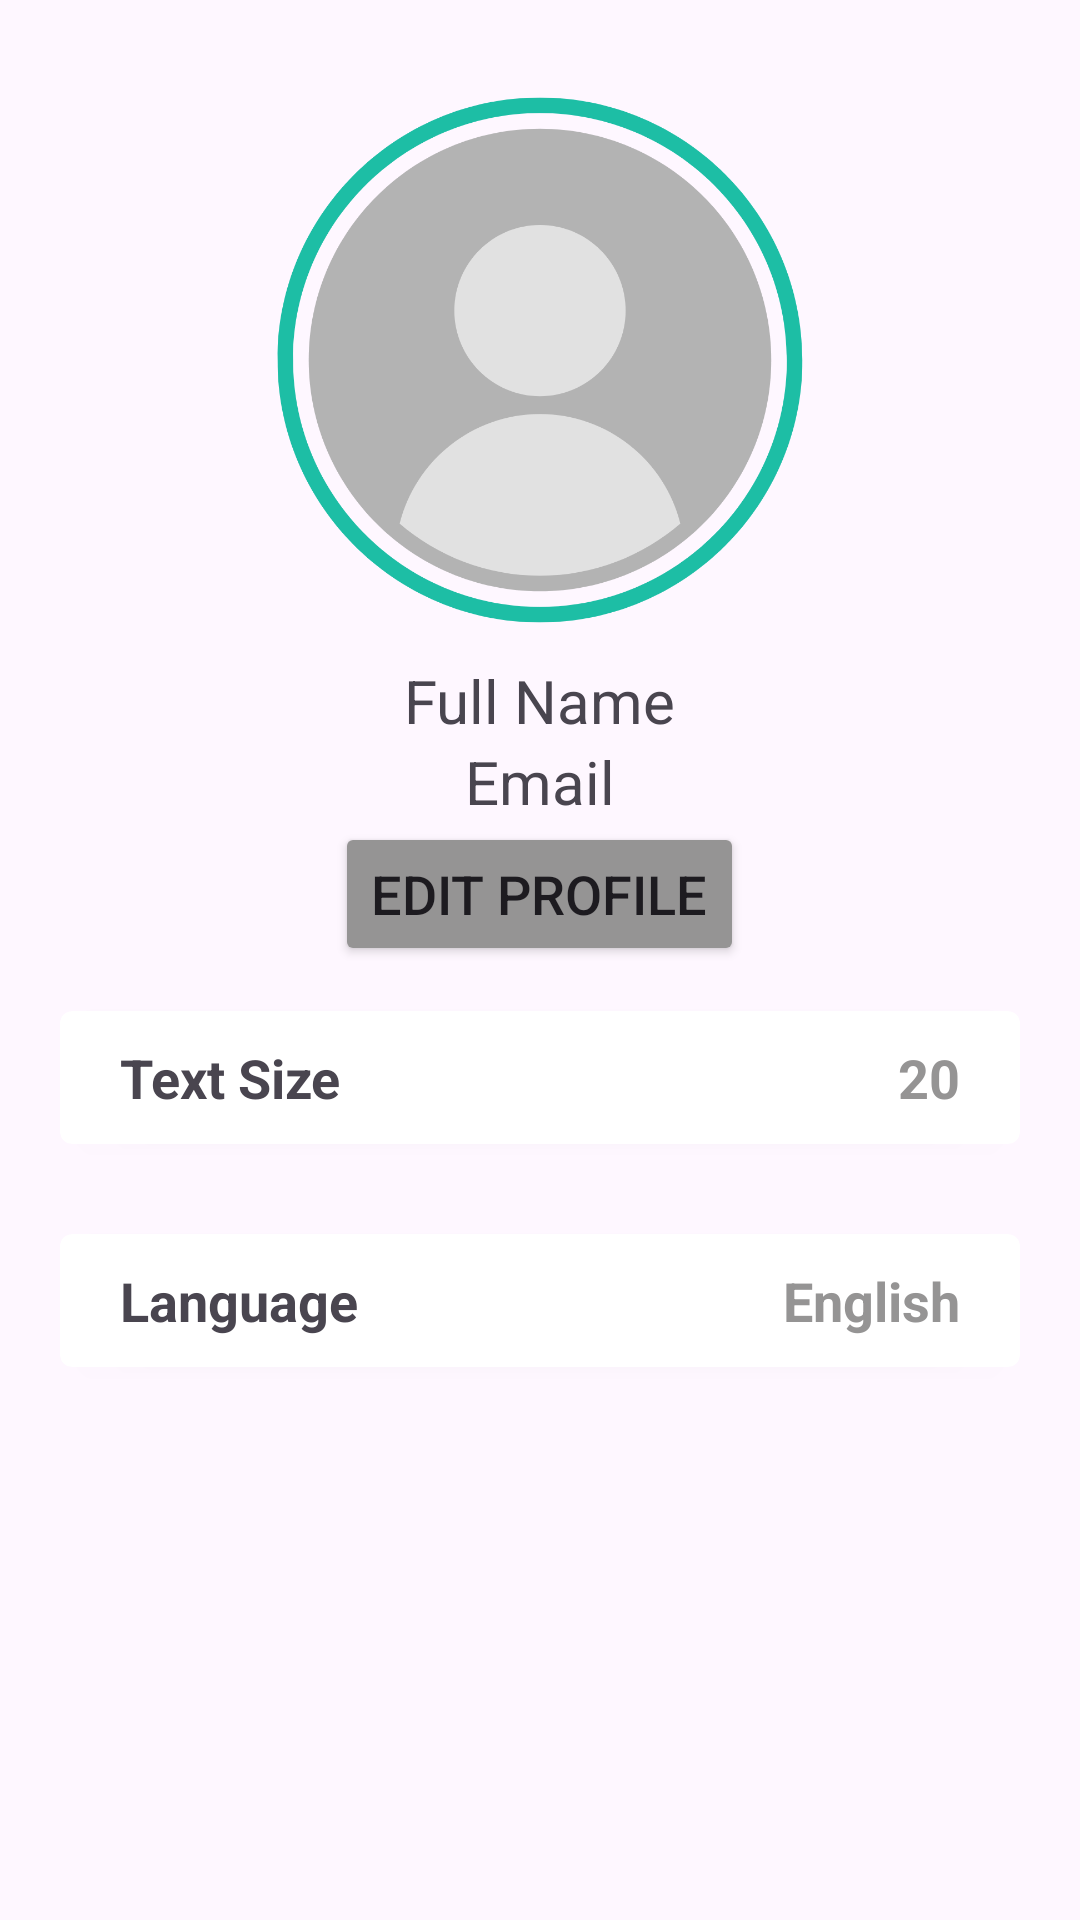

This screen was rendered from an Android layout file. Write that file and the resources it references.
<!-- AndroidManifest.xml: application theme Theme.FirebaseRealtApplication -->
<!-- res/layout/fragment_setting.xml -->
<?xml version="1.0" encoding="utf-8"?>
<FrameLayout xmlns:android="http://schemas.android.com/apk/res/android"
    xmlns:tools="http://schemas.android.com/tools"
    android:layout_width="match_parent"
    android:layout_height="match_parent"
    xmlns:app="http://schemas.android.com/apk/res-auto"
    tools:context=".SettingFragment">

    

    <LinearLayout
        android:layout_width="match_parent"
        android:layout_height="match_parent"
        android:orientation="vertical"
        android:gravity="center_horizontal"
        >
        <LinearLayout
            android:layout_width="match_parent"
            android:layout_height="wrap_content"
            android:orientation="vertical"
            android:gravity="center_horizontal"
            android:layout_marginTop="20dp"
            >
            <com.google.android.material.imageview.ShapeableImageView
                android:id="@+id/img_avatar"
                android:layout_width="200dp"
                android:layout_height="200dp"
                android:scaleType="centerCrop"
                app:shapeAppearanceOverlay="@style/roundedImageViewRounded"
                android:src="@drawable/avatar"
                />
            <TextView
                android:id="@+id/full_name"
                android:layout_width="wrap_content"
                android:layout_height="wrap_content"
                android:text="@string/full_name"
                android:textSize="20sp"
                />
            <TextView
                android:id="@+id/email"
                android:layout_width="wrap_content"
                android:layout_height="wrap_content"
                android:text="@string/email"
                android:textSize="20sp"
                />

            <Button
                android:id="@+id/btn_edit_profile"
                android:layout_width="wrap_content"
                android:layout_height="wrap_content"
                android:text="Edit Profile"
                android:textSize="18sp"
                android:backgroundTint="@color/grey"
                />

        </LinearLayout>


        <LinearLayout
            android:layout_width="match_parent"
            android:layout_height="wrap_content"
            android:orientation="vertical"
            android:gravity="center_horizontal"
            android:layout_marginHorizontal="20dp"
            >
            <androidx.cardview.widget.CardView
                android:layout_width="wrap_content"
                android:layout_height="wrap_content"
                app:cardCornerRadius="4dp"
                android:elevation="10dp"
                android:layout_marginVertical="15dp">
                <RelativeLayout
                    android:layout_width="match_parent"
                    android:layout_height="wrap_content"
                    android:orientation="horizontal"
                    android:layout_marginHorizontal="20dp"
                    android:layout_marginVertical="10dp"
                    >
                    <TextView
                        android:layout_width="wrap_content"
                        android:layout_height="wrap_content"
                        android:text="Text Size "
                        android:textSize="18sp"
                        android:textStyle="bold"
                        />
                    <TextView
                        android:id="@+id/txt_Size"
                        android:layout_width="wrap_content"
                        android:layout_height="wrap_content"
                        android:text="20"
                        android:textSize="18sp"
                        android:textStyle="bold"
                        android:layout_alignParentEnd="true"
                        android:textColor="@color/grey"
                        />
                </RelativeLayout>
        </androidx.cardview.widget.CardView>

            <androidx.cardview.widget.CardView
                android:layout_width="wrap_content"
                android:layout_height="wrap_content"
                app:cardCornerRadius="4dp"
                android:elevation="10dp"
                android:layout_marginVertical="15dp">
                <RelativeLayout
                    android:layout_width="match_parent"
                    android:layout_height="wrap_content"
                    android:orientation="horizontal"
                    android:layout_marginHorizontal="20dp"
                    android:layout_marginVertical="10dp"
                    >
                    <TextView
                        android:layout_width="wrap_content"
                        android:layout_height="wrap_content"
                        android:text="Language "
                        android:textSize="18sp"
                        android:textStyle="bold"
                        />
                    <TextView
                        android:id="@+id/txtLang"
                        android:layout_width="wrap_content"
                        android:layout_height="wrap_content"
                        android:text="English"
                        android:textSize="18sp"
                        android:textStyle="bold"
                        android:layout_alignParentEnd="true"
                        android:textColor="@color/grey"
                        />
                </RelativeLayout>
            </androidx.cardview.widget.CardView>

        </LinearLayout>
    </LinearLayout>

</FrameLayout>
<!-- resources referenced by this layout -->
<resources>
  <color name="grey">#959494</color>
  <!-- drawable avatar: png bitmap (drawable, 60055 bytes) -->
  <string name="email">Email</string>
  <string name="full_name">Full Name</string>
  <style name="roundedImageViewRounded">
          <item name="cornerFamily">rounded</item>
          <item name="cornerSize">50%</item>
          <item name="android:scaleType">centerCrop</item>
      </style>
  <style name="Theme.FirebaseRealtApplication" parent="Base.Theme.FirebaseRealtApplication" />
  <style name="Base.Theme.FirebaseRealtApplication" parent="Theme.Material3.Light.NoActionBar">
          <item name="android:actionMenuTextColor">@color/white</item>
          <item name="android:colorControlNormal">@color/white</item>
          <item name="android:colorControlActivated">@color/white</item>
          <item name="android:colorControlHighlight">@color/black</item>
  
      </style>
  <color name="white">#FFFFFFFF</color>
  <color name="black">#FF000000</color>
</resources>
